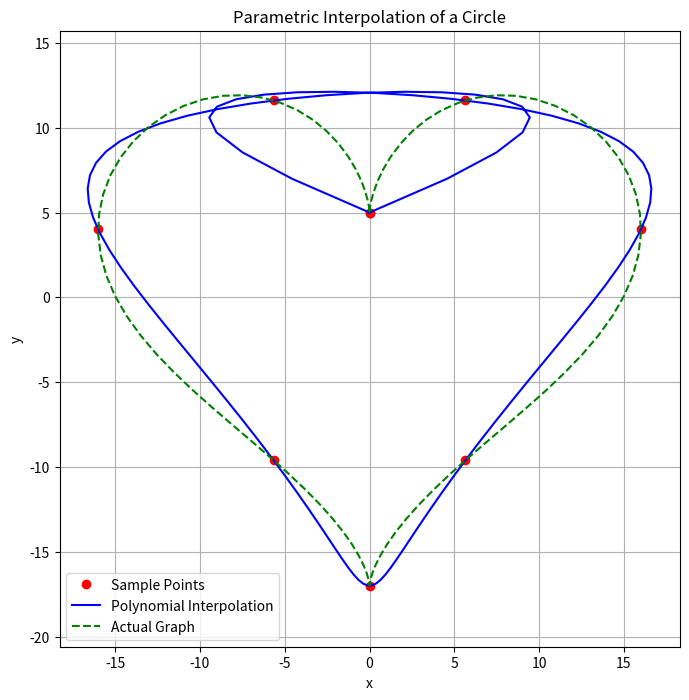

This chart was generated by the following Python code:
import numpy as np
import matplotlib.pyplot as plt


def x(t):
    return 16 * np.sin(t) ** 3


def y(t):
    return 13 * np.cos(t) - 5 * np.cos(2 * t) - 2 * np.cos(3 * t) - np.cos(4 * t)


n = 9

a, b = 0, 2 * np.pi
t_values = np.linspace(a, b, n)

x_values = x(t_values)
y_values = y(t_values)


coeff_x = np.polyfit(t_values, x_values, n - 1)
coeff_y = np.polyfit(t_values, y_values, n - 1)

poly_x = np.poly1d(coeff_x)
poly_y = np.poly1d(coeff_y)

t_fine = np.linspace(a, b, 100)
x_interp = poly_x(t_fine)
y_interp = poly_y(t_fine)

plt.figure(figsize=(8, 8))
plt.plot(x_values, y_values, "ro", label="Sample Points")
plt.plot(x_interp, y_interp, "b-", label="Polynomial Interpolation")
plt.plot(x(t_fine), y(t_fine), "g--", label="Actual Graph")
plt.legend()
plt.xlabel("x")
plt.ylabel("y")
plt.title("Parametric Interpolation of a Circle")
plt.axis("equal")
plt.grid()
plt.show()
